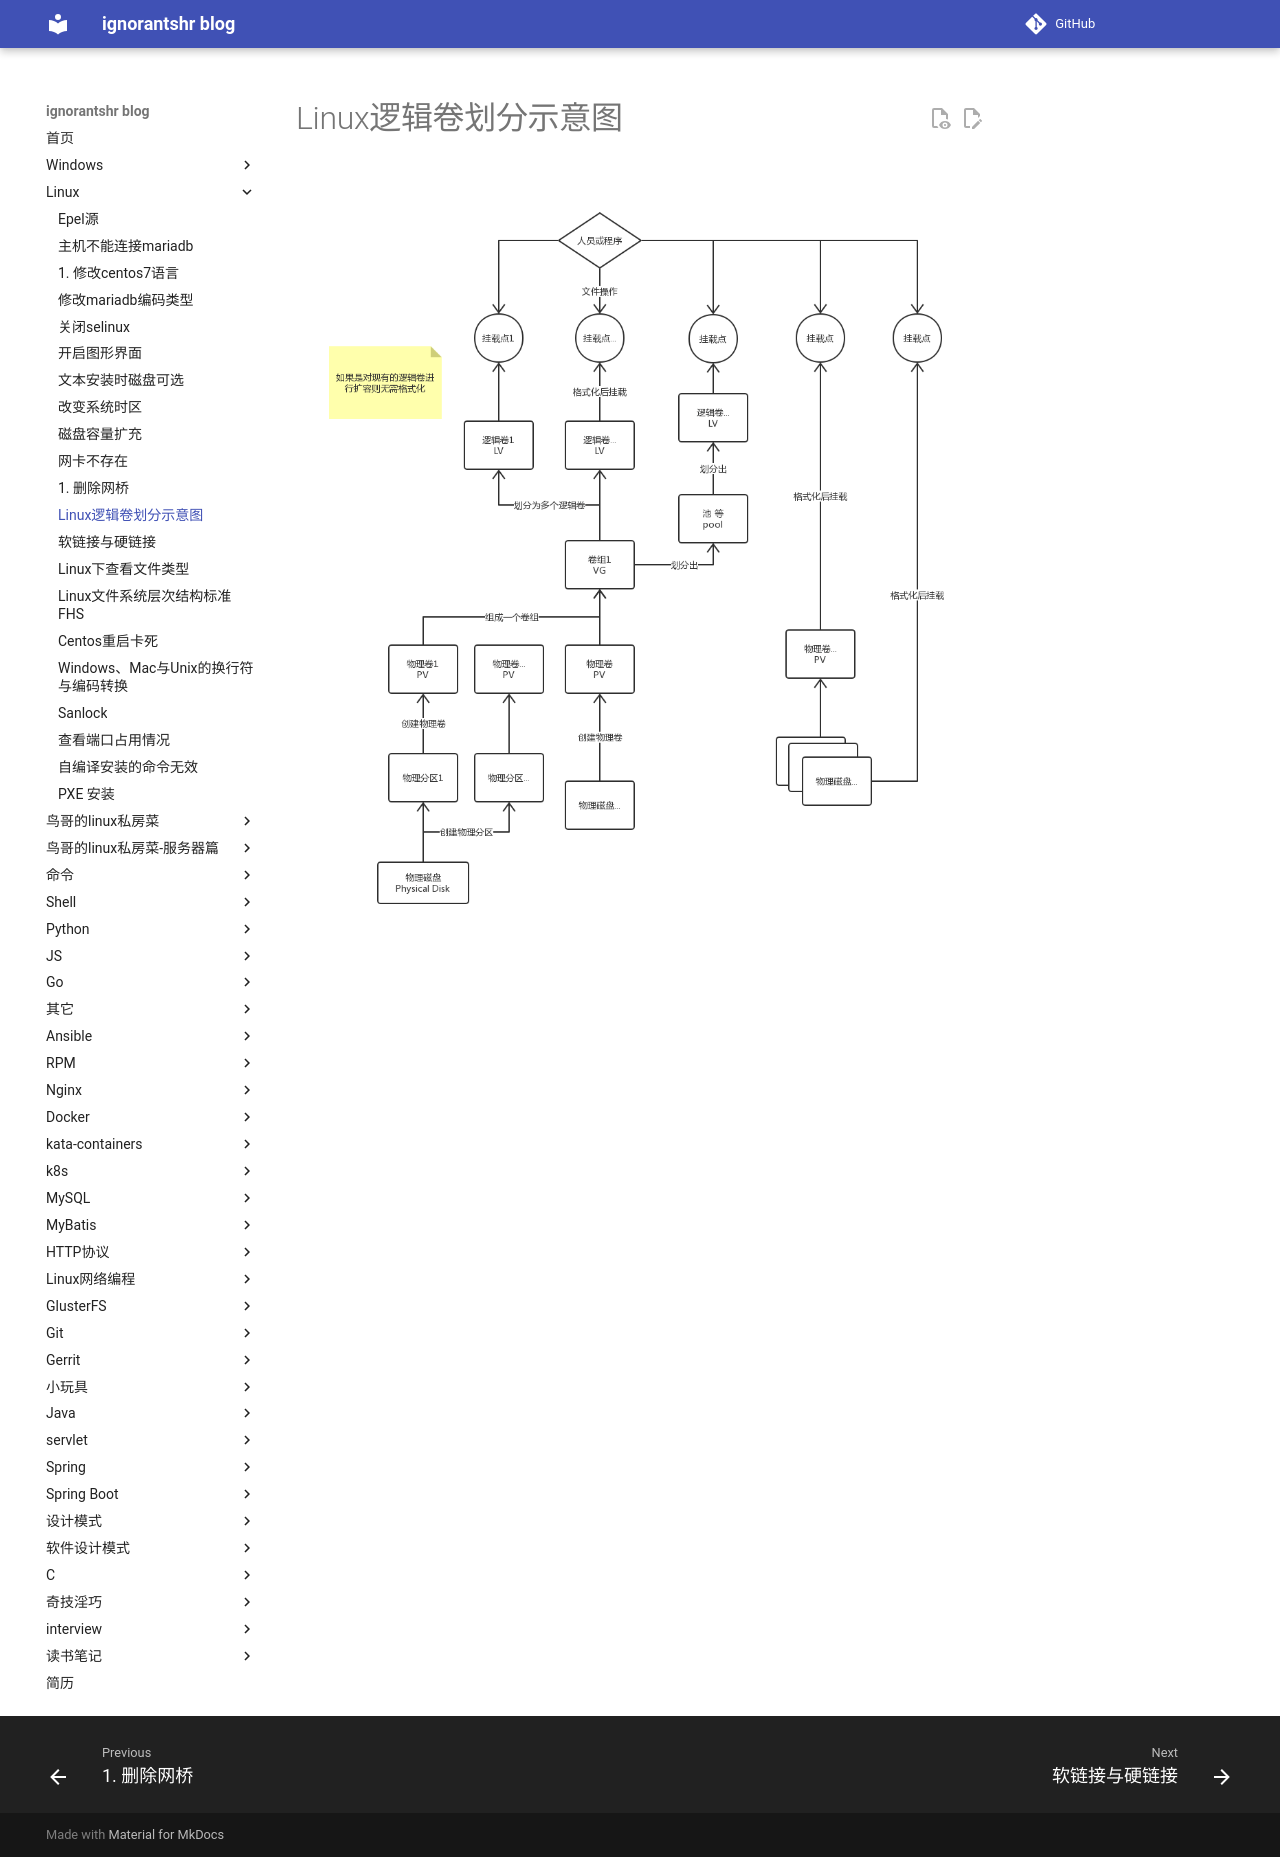

repository: ignorantshr/person-blog · page: linux/Linux逻辑卷划分示意图/index.html · generator: mkdocs

![](img/Linux逻辑卷划分示意图.png)
